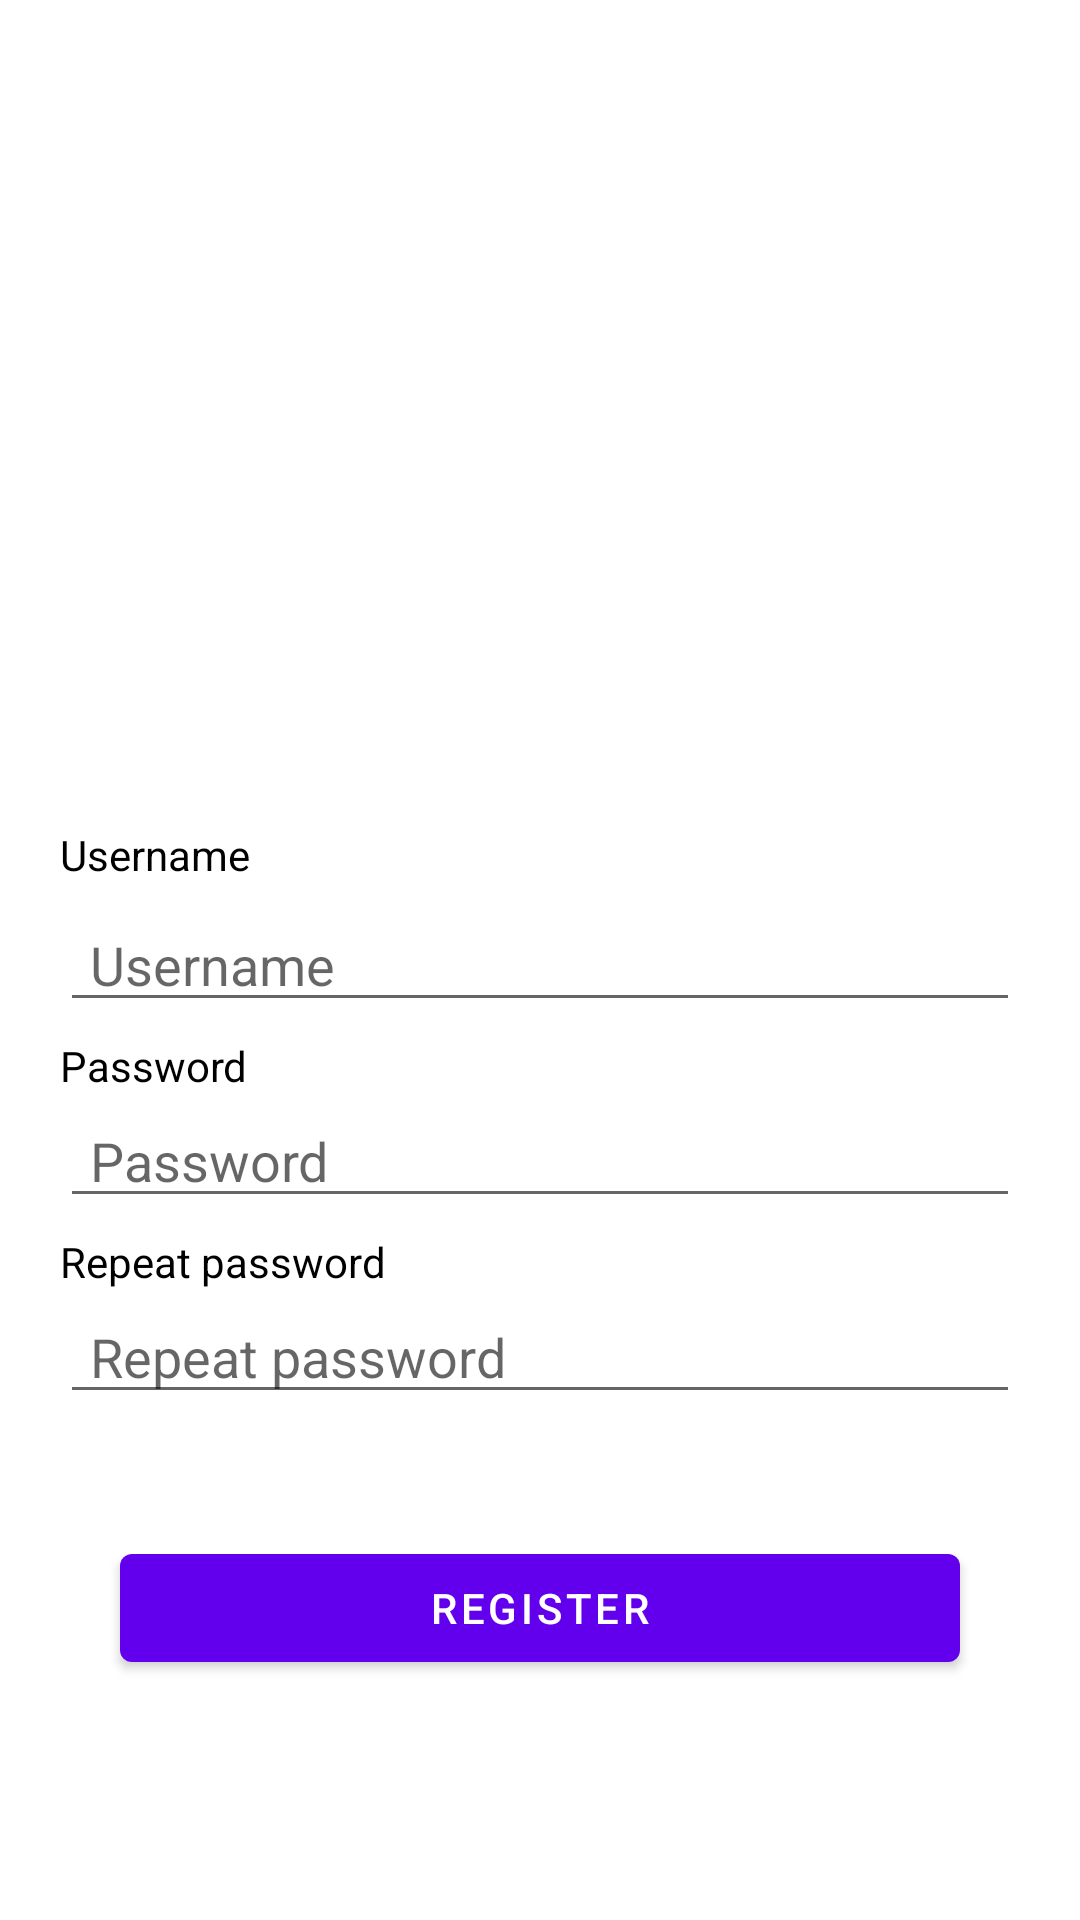

This screen was rendered from an Android layout file. Write that file and the resources it references.
<!-- AndroidManifest.xml: application theme Theme.ParkingApp -->
<!-- res/layout/activity_register.xml -->
<?xml version="1.0" encoding="utf-8"?>
<androidx.constraintlayout.widget.ConstraintLayout xmlns:android="http://schemas.android.com/apk/res/android"
    xmlns:app="http://schemas.android.com/apk/res-auto"
    xmlns:tools="http://schemas.android.com/tools"
    android:layout_width="match_parent"
    android:layout_height="match_parent"
    tools:context=".screen.register.RegisterActivity">

    <ImageView
        android:id="@+id/loginLogo"
        android:layout_width="match_parent"
        android:layout_height="wrap_content"
        android:layout_marginTop="40dp"
        android:contentDescription="@null"
        android:src="@drawable/register"
        app:layout_constraintEnd_toEndOf="parent"
        app:layout_constraintStart_toStartOf="parent"
        app:layout_constraintTop_toTopOf="parent" />

    <TextView
        android:id="@+id/usernameText"
        android:layout_width="0dip"
        android:layout_height="wrap_content"
        android:layout_marginBottom="5dp"
        android:text="@string/username"
        android:textColor="@color/black"
        app:layout_constraintBottom_toTopOf="@id/usernameInput"
        app:layout_constraintEnd_toEndOf="@id/usernameInput"
        app:layout_constraintStart_toStartOf="@id/usernameInput" />

    <EditText
        android:id="@+id/usernameInput"
        android:layout_width="match_parent"
        android:layout_height="wrap_content"
        android:layout_marginStart="20dp"
        android:layout_marginEnd="20dp"
        android:hint="@string/username"
        android:inputType="text"
        android:paddingStart="10dp"
        android:paddingEnd="10dp"
        app:layout_constraintBottom_toBottomOf="parent"
        app:layout_constraintEnd_toEndOf="parent"
        app:layout_constraintStart_toStartOf="parent"
        app:layout_constraintTop_toTopOf="parent" />

    <TextView
        android:id="@+id/passwordText"
        android:layout_width="0dip"
        android:layout_height="wrap_content"
        android:layout_marginTop="5dp"
        android:layout_marginBottom="5dp"
        android:text="@string/password"
        android:textColor="@color/black"
        app:layout_constraintEnd_toEndOf="@id/usernameInput"
        app:layout_constraintStart_toStartOf="@id/usernameInput"
        app:layout_constraintTop_toBottomOf="@id/usernameInput" />

    <EditText
        android:id="@+id/passwordInput"
        android:layout_width="match_parent"
        android:layout_height="wrap_content"
        android:layout_marginStart="20dp"
        android:layout_marginEnd="20dp"
        android:hint="@string/password"
        android:inputType="textPassword"
        android:paddingStart="10dp"
        android:paddingEnd="10dp"
        app:layout_constraintEnd_toEndOf="@id/passwordText"
        app:layout_constraintStart_toStartOf="@id/passwordText"
        app:layout_constraintTop_toBottomOf="@id/passwordText" />

    <TextView
        android:id="@+id/repeatPasswordText"
        android:layout_width="0dip"
        android:layout_height="wrap_content"
        android:layout_marginTop="5dp"
        android:layout_marginBottom="5dp"
        android:text="@string/repeat_password"
        android:textColor="@color/black"
        app:layout_constraintEnd_toEndOf="@id/passwordInput"
        app:layout_constraintStart_toStartOf="@id/passwordInput"
        app:layout_constraintTop_toBottomOf="@id/passwordInput" />

    <EditText
        android:id="@+id/repeatPasswordInput"
        android:layout_width="match_parent"
        android:layout_height="wrap_content"
        android:layout_marginStart="20dp"
        android:layout_marginEnd="20dp"
        android:hint="@string/repeat_password"
        android:inputType="textPassword"
        android:paddingStart="10dp"
        android:paddingEnd="10dp"
        app:layout_constraintEnd_toEndOf="@id/repeatPasswordText"
        app:layout_constraintStart_toStartOf="@id/repeatPasswordText"
        app:layout_constraintTop_toBottomOf="@id/repeatPasswordText" />

    <Button
        android:id="@+id/registerButton"
        android:layout_width="match_parent"
        android:layout_height="wrap_content"
        android:layout_marginStart="40dp"
        android:layout_marginEnd="40dp"
        android:layout_marginBottom="80dp"
        android:text="@string/register"
        app:layout_constraintBottom_toBottomOf="parent"
        app:layout_constraintEnd_toEndOf="parent"
        app:layout_constraintStart_toStartOf="parent" />

</androidx.constraintlayout.widget.ConstraintLayout>
<!-- resources referenced by this layout -->
<resources>
  <string name="password">Password</string>
  <string name="register">Register</string>
  <string name="repeat_password">Repeat password</string>
  <string name="username">Username</string>
  <style name="Theme.ParkingApp" parent="Theme.MaterialComponents.DayNight.DarkActionBar">
          
          <item name="colorPrimary">@color/purple_500</item>
          <item name="colorPrimaryVariant">@color/purple_700</item>
          <item name="colorOnPrimary">@color/white</item>
          
          <item name="colorSecondary">@color/teal_200</item>
          <item name="colorSecondaryVariant">@color/teal_700</item>
          <item name="colorOnSecondary">@color/black</item>
          
          <item name="android:statusBarColor" tools:targetApi="l">?attr/colorPrimaryVariant</item>
          
      </style>
  <!-- not gathered from this repository: default colours our renderer supplied (Android Studio template values) -->
  <color name="purple_500">#FF6200EE</color>
  <color name="purple_700">#FF3700B3</color>
  <color name="teal_200">#FF03DAC5</color>
  <color name="teal_700">#FF018786</color>
  <color name="black">#FF000000</color>
  <color name="white">#FFFFFFFF</color>
</resources>
